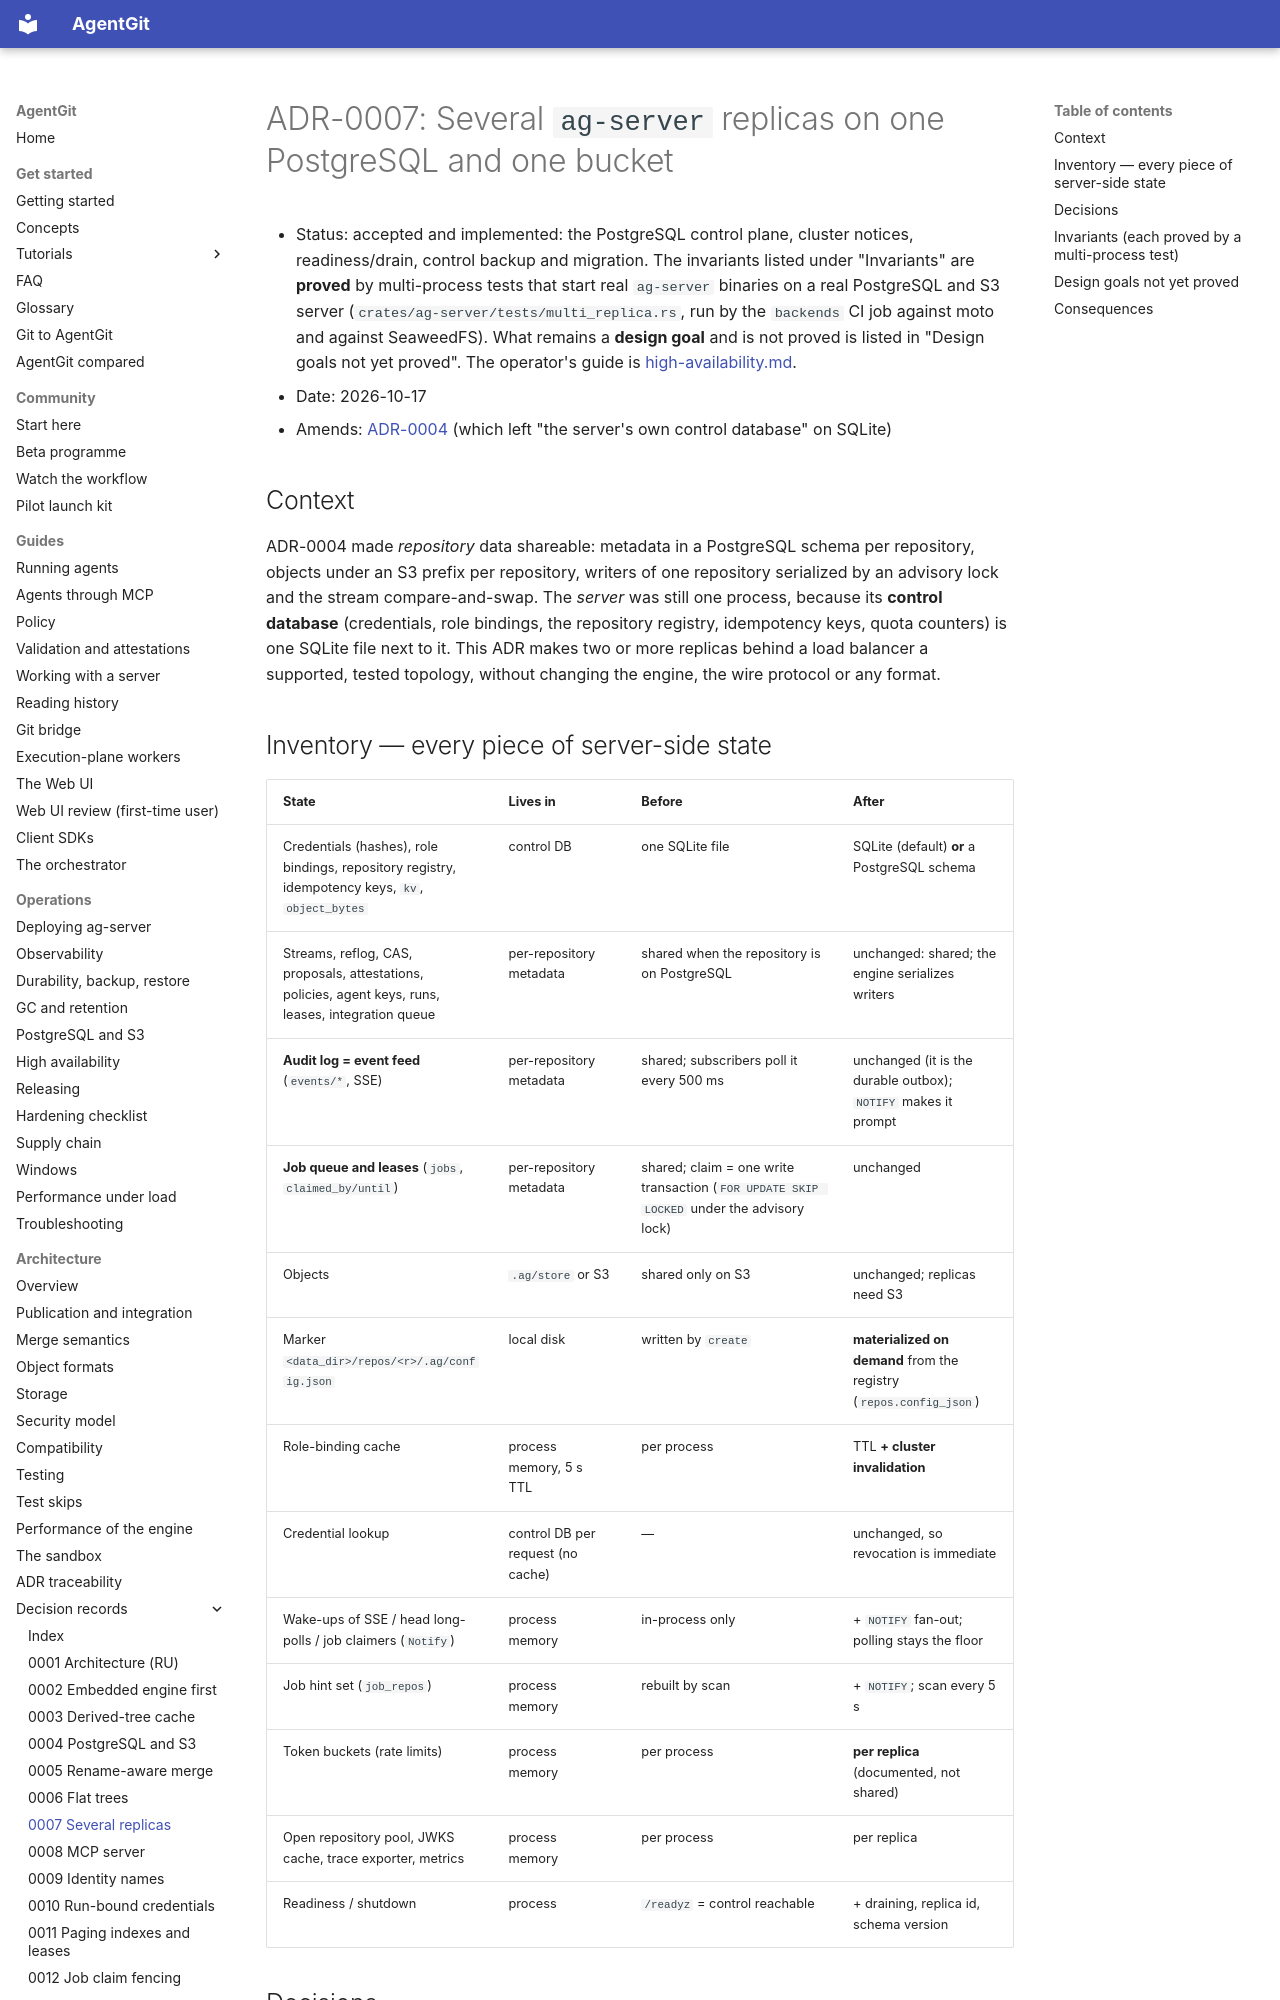

repository: Paffin/AgentGit · page: adr/0007-multi-replica-server/index.html · generator: mkdocs

# ADR-0007: Several `ag-server` replicas on one PostgreSQL and one bucket

- Status: accepted and implemented: the PostgreSQL control plane, cluster notices, readiness/drain, control backup and
  migration. The invariants listed under "Invariants" are **proved** by multi-process tests that start real `ag-server`
  binaries on a real PostgreSQL and S3 server (`crates/ag-server/tests/multi_replica.rs`, run by the `backends` CI job
  against moto and against SeaweedFS). What remains a **design goal** and is not proved is listed in "Design goals not
  yet proved". The operator's guide is [high-availability.md](../operations/high-availability.md).
- Date: 2026-10-17
- Amends: [ADR-0004](0004-postgres-and-s3-backends.md) (which left "the server's own control database" on SQLite)

## Context

ADR-0004 made *repository* data shareable: metadata in a PostgreSQL schema per repository, objects under an S3
prefix per repository, writers of one repository serialized by an advisory lock and the stream compare-and-swap.
The *server* was still one process, because its **control database** (credentials, role bindings, the repository
registry, idempotency keys, quota counters) is one SQLite file next to it. This ADR makes two or more replicas
behind a load balancer a supported, tested topology, without changing the engine, the wire protocol or any format.

## Inventory — every piece of server-side state

| State | Lives in | Before | After |
|---|---|---|---|
| Credentials (hashes), role bindings, repository registry, idempotency keys, `kv`, `object_bytes` | control DB | one SQLite file | SQLite (default) **or** a PostgreSQL schema |
| Streams, reflog, CAS, proposals, attestations, policies, agent keys, runs, leases, integration queue | per-repository metadata | shared when the repository is on PostgreSQL | unchanged: shared; the engine serializes writers |
| **Audit log = event feed** (`events/*`, SSE) | per-repository metadata | shared; subscribers poll it every 500 ms | unchanged (it is the durable outbox); `NOTIFY` makes it prompt |
| **Job queue and leases** (`jobs`, `claimed_by/until`) | per-repository metadata | shared; claim = one write transaction (`FOR UPDATE SKIP LOCKED` under the advisory lock) | unchanged |
| Objects | `.ag/store` or S3 | shared only on S3 | unchanged; replicas need S3 |
| Marker `<data_dir>/repos/<r>/.ag/config.json` | local disk | written by `create` | **materialized on demand** from the registry (`repos.config_json`) |
| Role-binding cache | process memory, 5 s TTL | per process | TTL **+ cluster invalidation** |
| Credential lookup | control DB per request (no cache) | — | unchanged, so revocation is immediate |
| Wake-ups of SSE / head long-polls / job claimers (`Notify`) | process memory | in-process only | + `NOTIFY` fan-out; polling stays the floor |
| Job hint set (`job_repos`) | process memory | rebuilt by scan | + `NOTIFY`; scan every 5 s |
| Token buckets (rate limits) | process memory | per process | **per replica** (documented, not shared) |
| Open repository pool, JWKS cache, trace exporter, metrics | process memory | per process | per replica |
| Readiness / shutdown | process | `/readyz` = control reachable | + draining, replica id, schema version |
